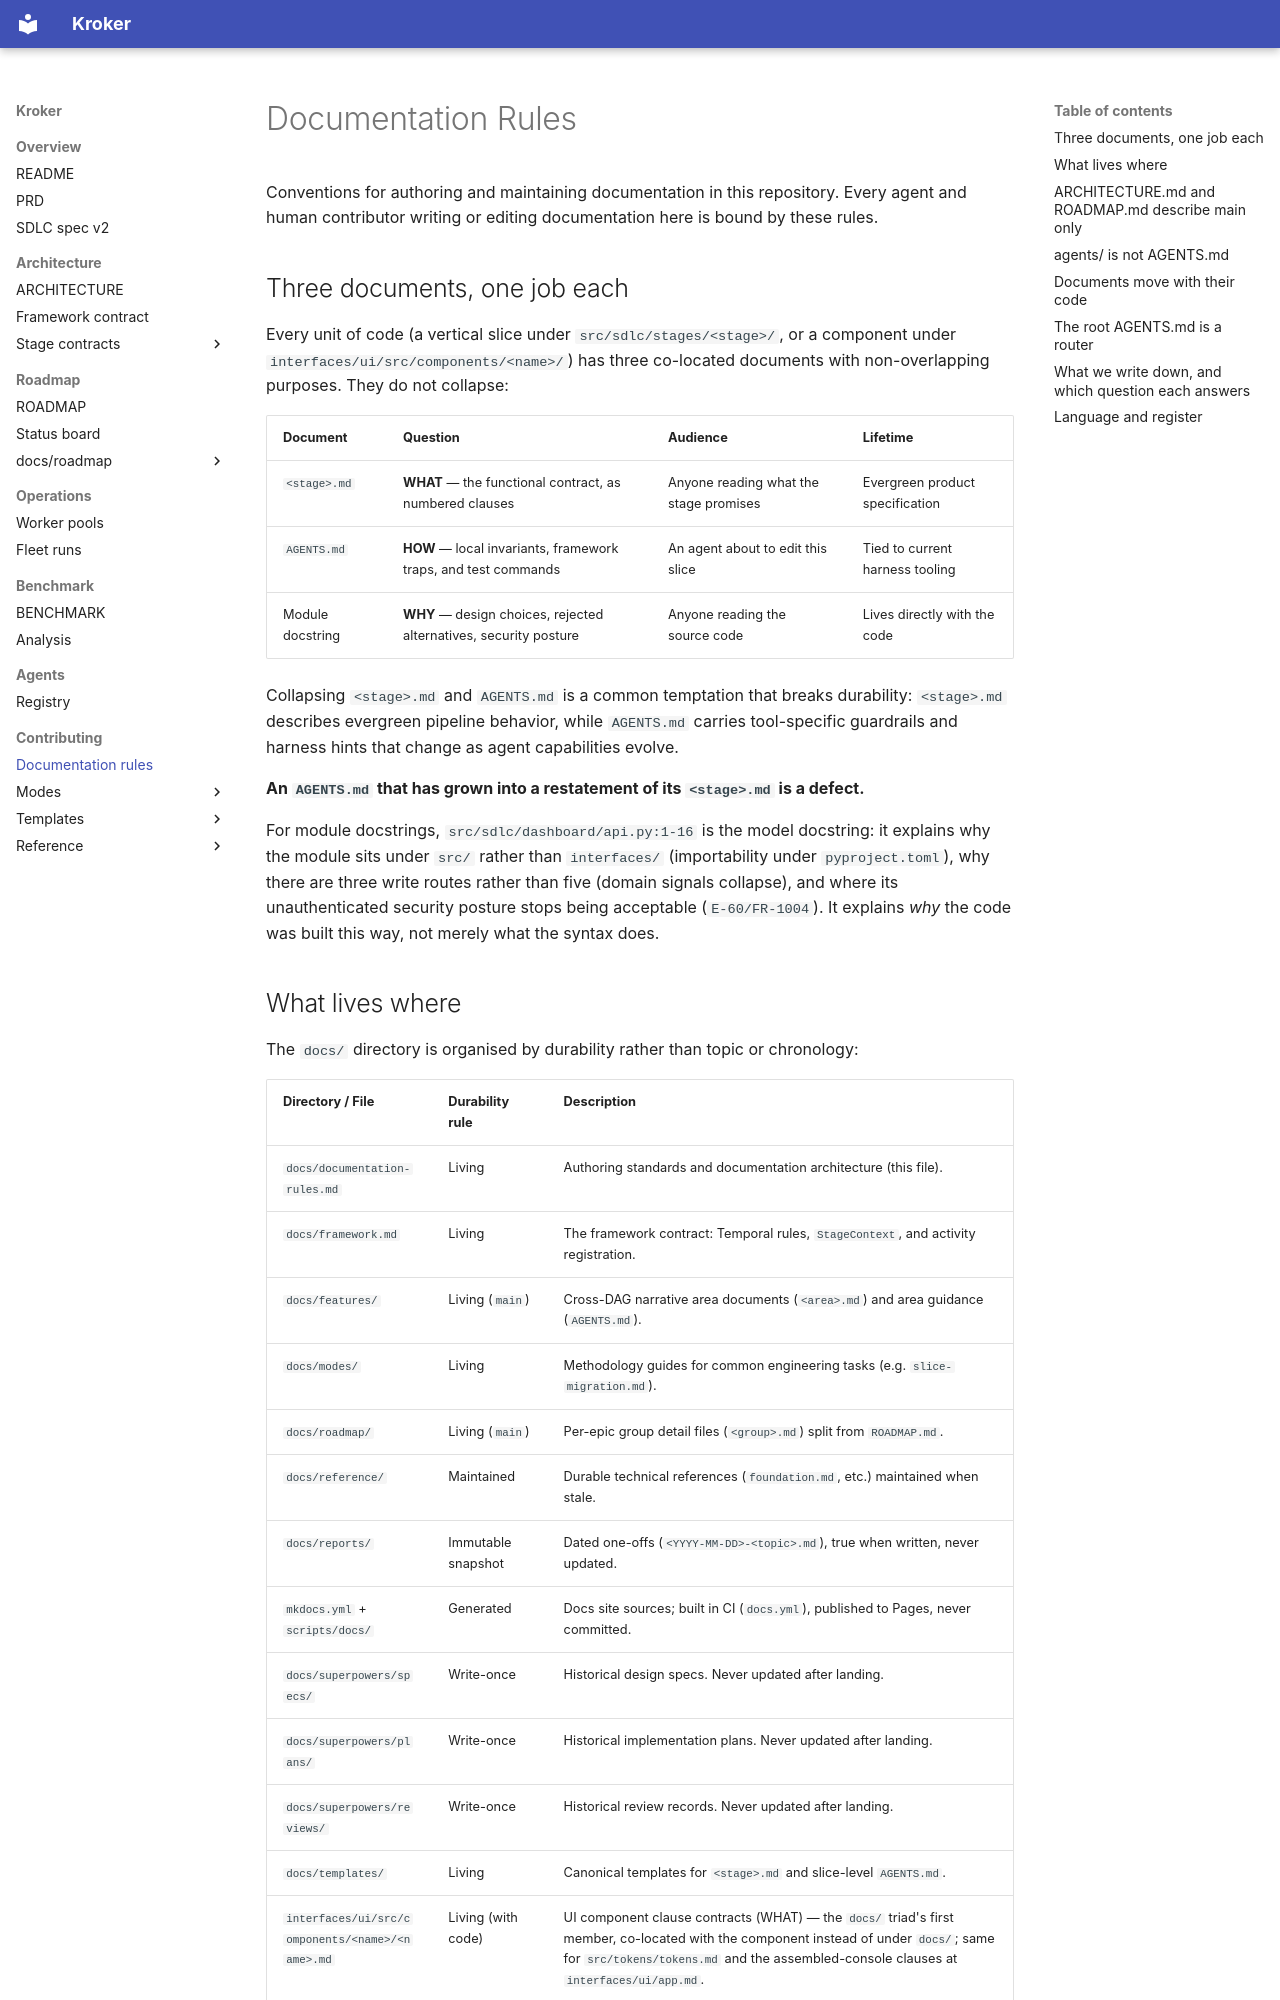

repository: Kit-Kroker/Kroker · page: documentation-rules/index.html · generator: mkdocs

# Documentation Rules

Conventions for authoring and maintaining documentation in this repository.
Every agent and human contributor writing or editing documentation here is
bound by these rules.

## Three documents, one job each

Every unit of code (a vertical slice under `src/sdlc/stages/<stage>/`, or a
component under `interfaces/ui/src/components/<name>/`) has three
co-located documents with non-overlapping purposes. They do not collapse:

| Document | Question | Audience | Lifetime |
|---|---|---|---|
| `<stage>.md` | **WHAT** — the functional contract, as numbered clauses | Anyone reading what the stage promises | Evergreen product specification |
| `AGENTS.md` | **HOW** — local invariants, framework traps, and test commands | An agent about to edit this slice | Tied to current harness tooling |
| Module docstring | **WHY** — design choices, rejected alternatives, security posture | Anyone reading the source code | Lives directly with the code |

Collapsing `<stage>.md` and `AGENTS.md` is a common temptation that breaks
durability: `<stage>.md` describes evergreen pipeline behavior, while
`AGENTS.md` carries tool-specific guardrails and harness hints that change as
agent capabilities evolve.

**An `AGENTS.md` that has grown into a restatement of its `<stage>.md` is a defect.**

For module docstrings, `src/sdlc/dashboard/api.py:1-16` is the model docstring:
it explains why the module sits under `src/` rather than `interfaces/` (importability
under `pyproject.toml`), why there are three write routes rather than five
(domain signals collapse), and where its unauthenticated security posture stops
being acceptable (`E-60/FR-1004`). It explains *why* the code was built this
way, not merely what the syntax does.
